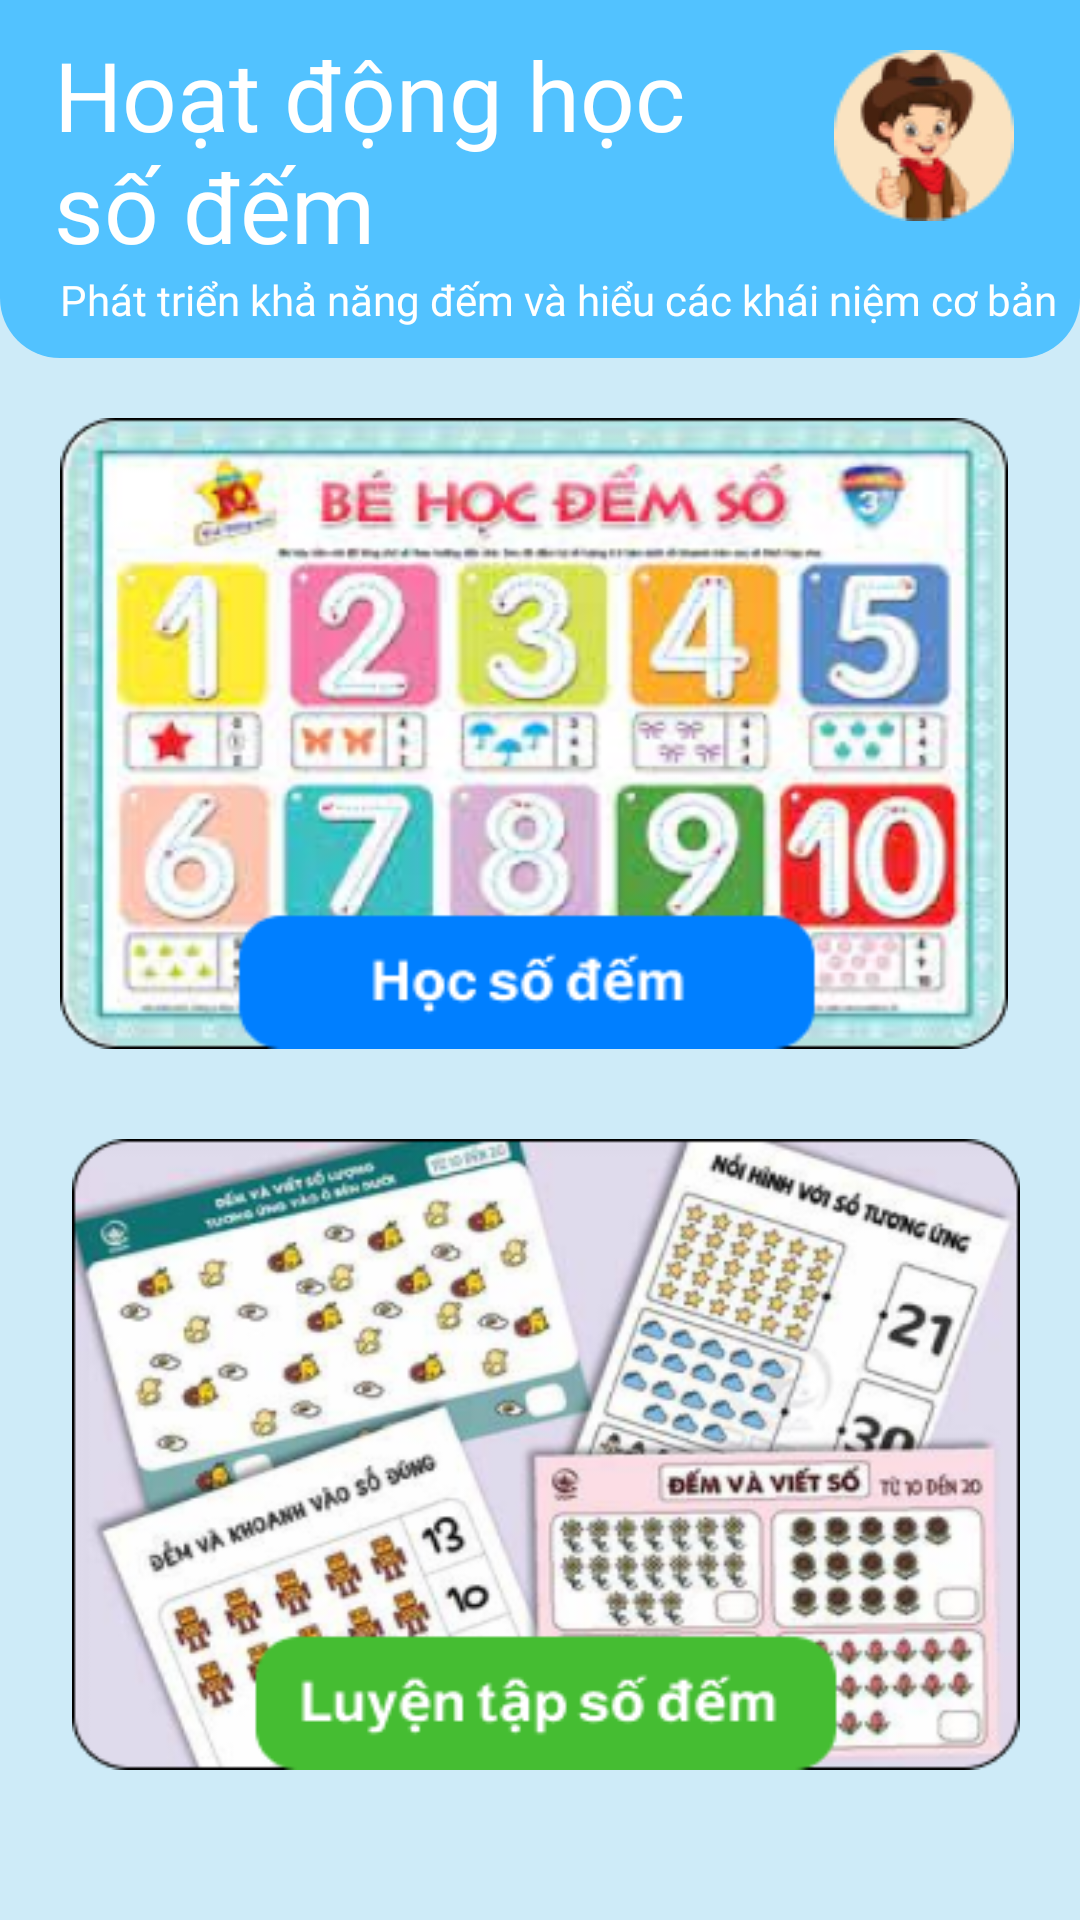

This screen was rendered from an Android layout file. Write that file and the resources it references.
<!-- AndroidManifest.xml: application theme Theme.MobileApp -->
<!-- res/layout/fragment_module4_main.xml -->
<?xml version="1.0" encoding="utf-8"?>
<FrameLayout xmlns:android="http://schemas.android.com/apk/res/android"
    xmlns:app="http://schemas.android.com/apk/res-auto"
    xmlns:tools="http://schemas.android.com/tools"
    android:layout_width="match_parent"
    android:layout_height="match_parent"
    tools:context=".module4.Module4MainFragment"
    android:background="@color/bg_fragment"
    tools:ignore="MissingDefaultResource">

    <LinearLayout
        android:layout_width="match_parent"
        android:layout_height="match_parent"
        android:orientation="vertical">

        <LinearLayout
            android:layout_width="match_parent"
            android:layout_height="wrap_content"
            android:background="@drawable/bg_radius_blue_bottom"
            android:orientation="vertical">

            <LinearLayout
                android:layout_width="match_parent"
                android:layout_height="wrap_content"
                android:orientation="horizontal">

                <androidx.appcompat.widget.Toolbar
                    android:id="@+id/toolbar"
                    android:layout_width="wrap_content"
                    android:layout_height="wrap_content"
                    android:minHeight="?attr/actionBarSize"
                    android:theme="?attr/actionBarTheme"
                    app:navigationIcon="@drawable/ic_back_arrow_white" />

                <TextView
                    android:id="@+id/textView9"
                    android:layout_width="0dp"
                    android:layout_height="wrap_content"
                    android:layout_weight="1"
                    android:fontFamily="@font/almarai_bold"
                    android:paddingLeft="2dp"
                    android:paddingTop="10dp"
                    android:shadowColor="#000000"
                    android:text="Hoạt động học số đếm"
                    android:textColor="@color/white"
                    android:textSize="32sp" />

                <LinearLayout
                    android:layout_width="wrap_content"
                    android:layout_height="match_parent"
                    android:gravity="center|end"
                    android:orientation="horizontal"
                    android:paddingLeft="20dp"
                    android:paddingRight="20dp">

                    <ImageButton
                        android:id="@+id/imageButton2"
                        android:layout_width="wrap_content"
                        android:layout_height="wrap_content"
                        android:background="@drawable/round_button"
                        android:padding="2dp"
                        android:src="@drawable/avata1" />

                </LinearLayout>

            </LinearLayout>

            <TextView
                android:id="@+id/textView8"
                android:layout_width="match_parent"
                android:layout_height="wrap_content"
                android:layout_marginLeft="20dp"
                android:fontFamily="@font/poppins"
                android:paddingBottom="10dp"
                android:text="Phát triển khả năng đếm và hiểu các khái niệm cơ bản"
                android:textColor="@color/white" />

        </LinearLayout>

        <LinearLayout
            android:layout_width="match_parent"
            android:layout_height="wrap_content"
            android:orientation="vertical"
            android:padding="20dp">

            <ImageButton
                android:id="@+id/btn_module4_main1"
                android:layout_width="match_parent"
                android:layout_height="wrap_content"
                android:layout_marginRight="4dp"
                android:layout_marginBottom="30dp"
                android:layout_weight="1"
                android:background="@drawable/module4_bg_main1"
                android:text="Trò chơi" >

            </ImageButton>

            <ImageButton
                android:id="@+id/btn_module4_main2"
                android:layout_width="match_parent"
                android:layout_height="wrap_content"
                android:layout_marginLeft="4dp"
                android:layout_marginBottom="30dp"
                android:layout_weight="1"
                android:background="@drawable/module4_bg_main2"
                android:text="Câu đố" >

            </ImageButton>
        </LinearLayout>

    </LinearLayout>

</FrameLayout>
<!-- resources referenced by this layout -->
<resources>
  <color name="bg_fragment">#CEEBF8</color>
  <color name="white">#FFFFFFFF</color>
  <!-- drawable avata1: png bitmap (drawable, 5415 bytes) -->
  <!-- drawable bg_radius_blue_bottom (drawable) -->
  <?xml version="1.0" encoding="utf-8"?>
  <shape xmlns:android="http://schemas.android.com/apk/res/android">
      <solid android:color="@color/light_blue"/>
  
      <corners
          android:bottomLeftRadius="20dp"
          android:bottomRightRadius="20dp"
          />
  </shape>
  <!-- drawable module4_bg_main1: png bitmap (drawable, 136479 bytes) -->
  <!-- drawable module4_bg_main2: png bitmap (drawable, 135089 bytes) -->
  <style name="Theme.MobileApp" parent="Base.Theme.MobileApp" />
  <color name="light_blue">#52c2ff</color>
  <style name="Base.Theme.MobileApp" parent="Theme.Material3.DayNight.NoActionBar">
          
          <item name="colorPrimary">@color/my_primary</item>
          <item name="android:textColor">@color/white</item>
          <item name="android:iconTint">@android:color/black</item>
          <item name="android:editTextColor">@android:color/black</item>
          <item name="android:textColorHint">@android:color/darker_gray</item>
  
          <item name="android:statusBarColor">@color/teal_700</item>
  
          <item name="android:windowIsTranslucent">true</item>
      </style>
  <color name="my_primary">#FF007FFF</color>
  <color name="teal_700">#FF018786</color>
</resources>
